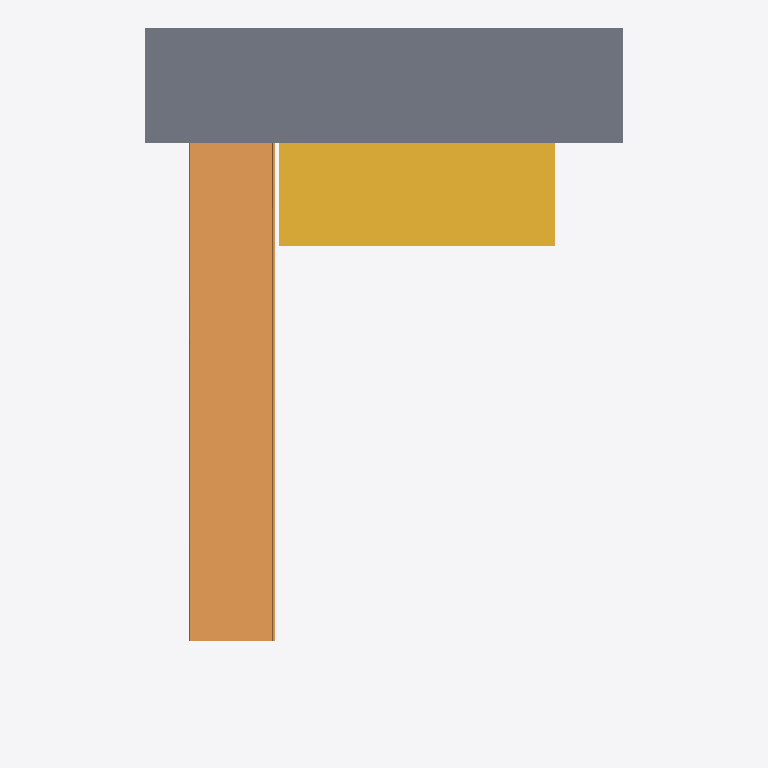
Plan cut of the same IFC building model at storey 'L2' (level 0.60 m, cut at 2.00 m), seen from above with north up, elements coloured by IFC class: 1 slab (grey), 1 ramp (orange), 1 stair (yellow). Cut surfaces are drawn darker.
Extent 6.9 m × 10.3 m × 1.6 m (x, y, z). Storeys (2): L1 at 0.00 m; L2 at 0.60 m. Elements (8): 4 IfcWall, 2 IfcSlab, 1 IfcRamp, 1 IfcStair.

HEADER;
FILE_DESCRIPTION(('ViewDefinition [DesignTransferView_V1.0]','RevitIdentifiers [ContentGUID: 4ba9d54e-d371-479e-91f3-e06e21918905, VersionGUID: 43a6967b-5d3f-4a2f-969d-9fb6cc7d8f98, NumberOfSaves: 21]','CoordinateReference [CoordinateBase: Shared Coordinates]'),'2;1');
FILE_NAME('210A_stairs_accessibility.ifc','2026-05-10T20:52:50+01:00',(''),(''),'ODA SDAI 25.12','Autodesk Revit 26.2.0.20 (ENU) - IFC 26.2.0.20','');
FILE_SCHEMA(('IFC4'));
ENDSEC;
DATA;
#29=IFCPROJECT('1BgTLEqt57df7pu6xURdRr',#18,'Project Number',$,$,'Project Name','Project Status',(#24),#5023);
#44=IFCSITE('1BgTLEqt57df7pu6xURdRt',#18,'Default',$,$,#43,$,$,.ELEMENT.,(42,21,31,401672),(-71,-3,-24,-345703),0.0,$,$);
#34=IFCBUILDING('1BgTLEqt57df7pu6xURdRq',#18,'Building Name',$,$,#32,$,'Building Name',.ELEMENT.,$,$,#33);
#37=IFCBUILDINGSTOREY('2JF4e6axWHqu3u0C1FZlmi',#18,'L1',$,'Level:8mm Head',#36,$,'L1',.ELEMENT.,0.0);
#41=IFCBUILDINGSTOREY('1ZGO8hrFCHqw0v0026FpFv',#18,'L2',$,'Level:8mm Head',#40,$,'L2',.ELEMENT.,600.0);
#316=IFCSLAB('1b4Kumw3f7m9kYWCWfYKWR',#18,'Floor:Concrete 150mm:1683785',$,'Floor:Concrete 150mm',#300,#315,'1683785',.FLOOR.);
#83=IFCRAMP('1b4Kumw3f7m9kYWCWfYLRW',#18,'Ramp:Ramp 1:1683378',$,'Ramp:Ramp 1',#49,$,'1683378',.NOTDEFINED.);
#437=IFCSTAIR('0T_jusjPrEOgyBhC$KA0Nq',#18,'Cast-In-Place Stair:Stair:1685687',$,'Cast-In-Place Stair:M_Monolithic Stair',#436,$,'1685687',.STRAIGHT_RUN_STAIR.);
ENDSEC;
